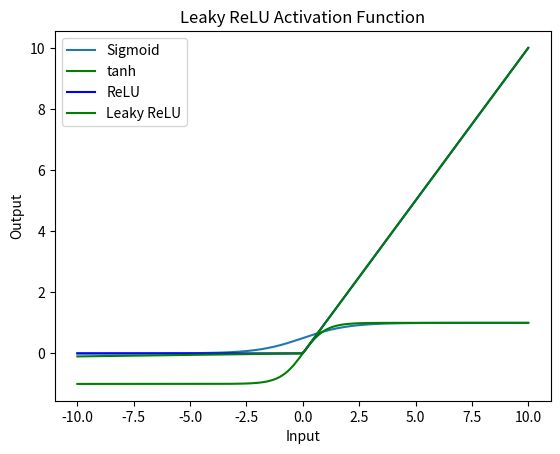

The matplotlib source for this figure:
#exp3
import numpy as np
def sigmoid(x):
  return 1/(1+np.exp(-x))
x_values=np.linspace(-10,10,200)
y_values=sigmoid(x_values)
import matplotlib.pyplot as plt
plt.plot(x_values,y_values,label="Sigmoid")
plt.title("Sigmoid activation Function")
plt.xlabel("Input")
plt.ylabel("Output")
plt.legend()
plt.show()

def tanh(x):
  return np.tanh(x)
y_values_tanh=tanh(x_values)
plt.plot(x_values,y_values_tanh,label='tanh',color='Green')
plt.title('tanh Activation function')
plt.xlabel("Input")
plt.ylabel("Output")
plt.legend()
plt.show()

def relu(x):
  return np.maximum(0,x)
y_values_relu=relu(x_values)
plt.plot(x_values,y_values_relu,label='ReLU',color="Blue")
plt.title('ReLU Activation Function')
plt.xlabel("Input")
plt.ylabel("Output")
plt.legend()
plt.show()

def leaky_relu(x,alpha=0.01):
  return np.where(x>0,x,alpha*x)
y_values_leaky_relu=leaky_relu(x_values)
plt.plot(x_values,y_values_leaky_relu,label="Leaky ReLU",color="Green")
plt.title("Leaky ReLU Activation Function")
plt.xlabel("Input")
plt.ylabel("Output")
plt.legend()
plt.show()

def softmax(x):
  exp_x=np.exp(x-np.max(x,axis=-1,keepdims=True))
  return exp_x/np.sum(exp_x,axis=-1,keepdims=True)
scores=np.array([4.0,2.0,0.3])
probs=softmax(scores)
print("Spftmax Probalities:",probs)